10-way image classification set "recortes" from GitHub (Dxnn017/fruit-detector-pricer); label vocabulary: apple red 1, banana 1, cantaloupe 2, cocos 1, granadilla 1, kiwi 1, maracuja 1, peach 2, pear forelle 1, pineapple mini 1.

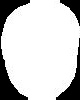
Label: kiwi 1

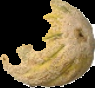
Label: cantaloupe 2

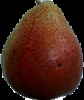
Label: pear forelle 1

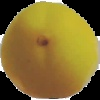
Label: peach 2

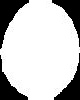
Label: cocos 1

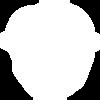
Label: apple red 1
